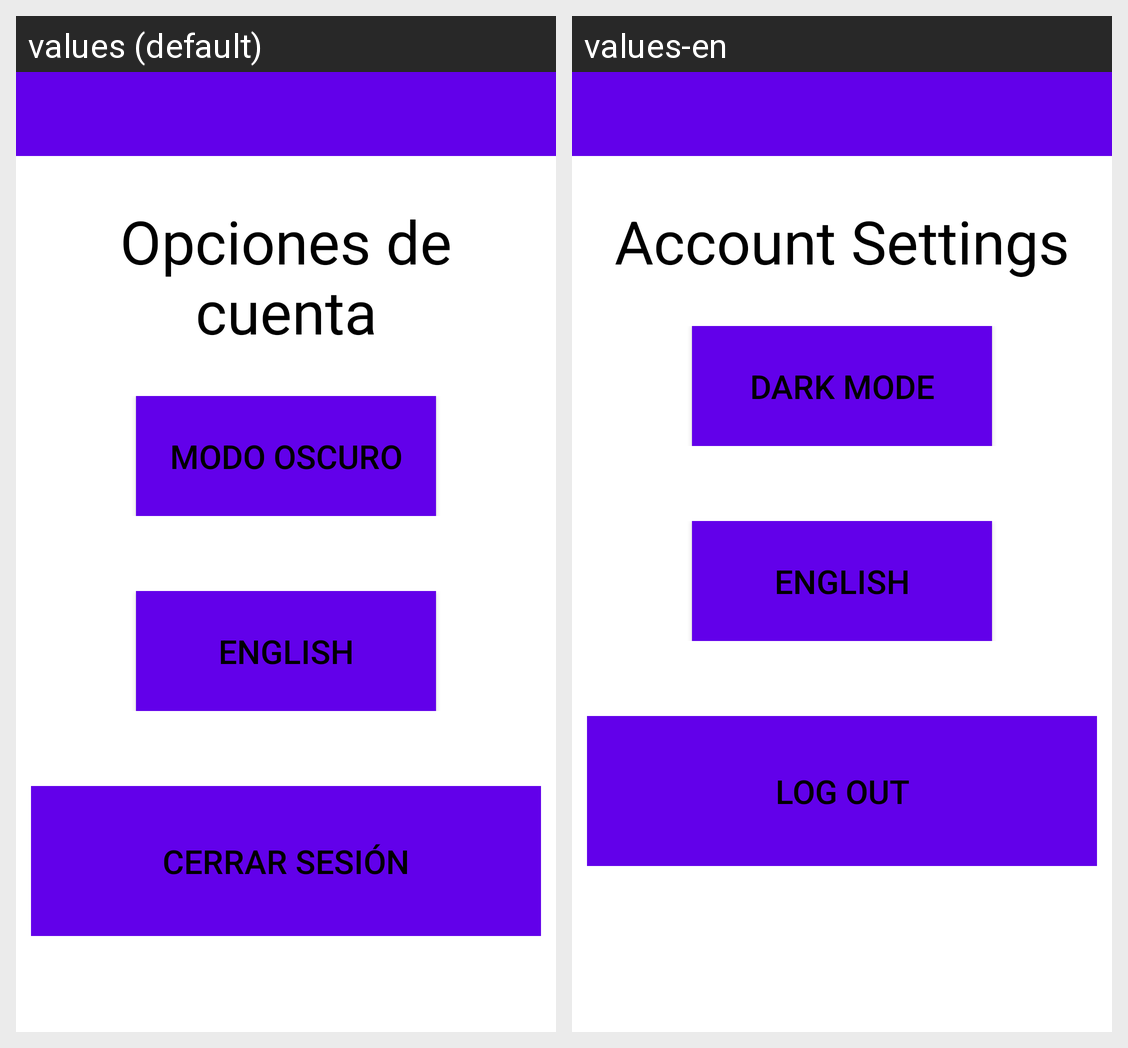

The same Android screen rendered under two of its app's locales, left to right. List the strings drawn on it with the default value and each locale's translation.
Android screen res/layout/activity_settings.xml rendered under 2 locales, left to right: values (default), values-en. Device: Nexus 5 (rendered at 1080×1920; each locale shown at half size, 540×960, under a caption strip naming it); theme AppTheme.
Strings drawn on this screen, with the default value and each locale's value (text and hints the layout hard-codes, and strings that could not be matched under every locale, appear in the picture but are not listed):

opciones_cuenta
  values: Opciones de cuenta
  values-en: Account Settings

btnDarky
  values: Modo Oscuro
  values-en: Dark Mode

btnEnglishy
  values: ENGLISH
  values-en: ENGLISH

button_logout
  values: CERRAR SESIÓN
  values-en: LOG OUT
